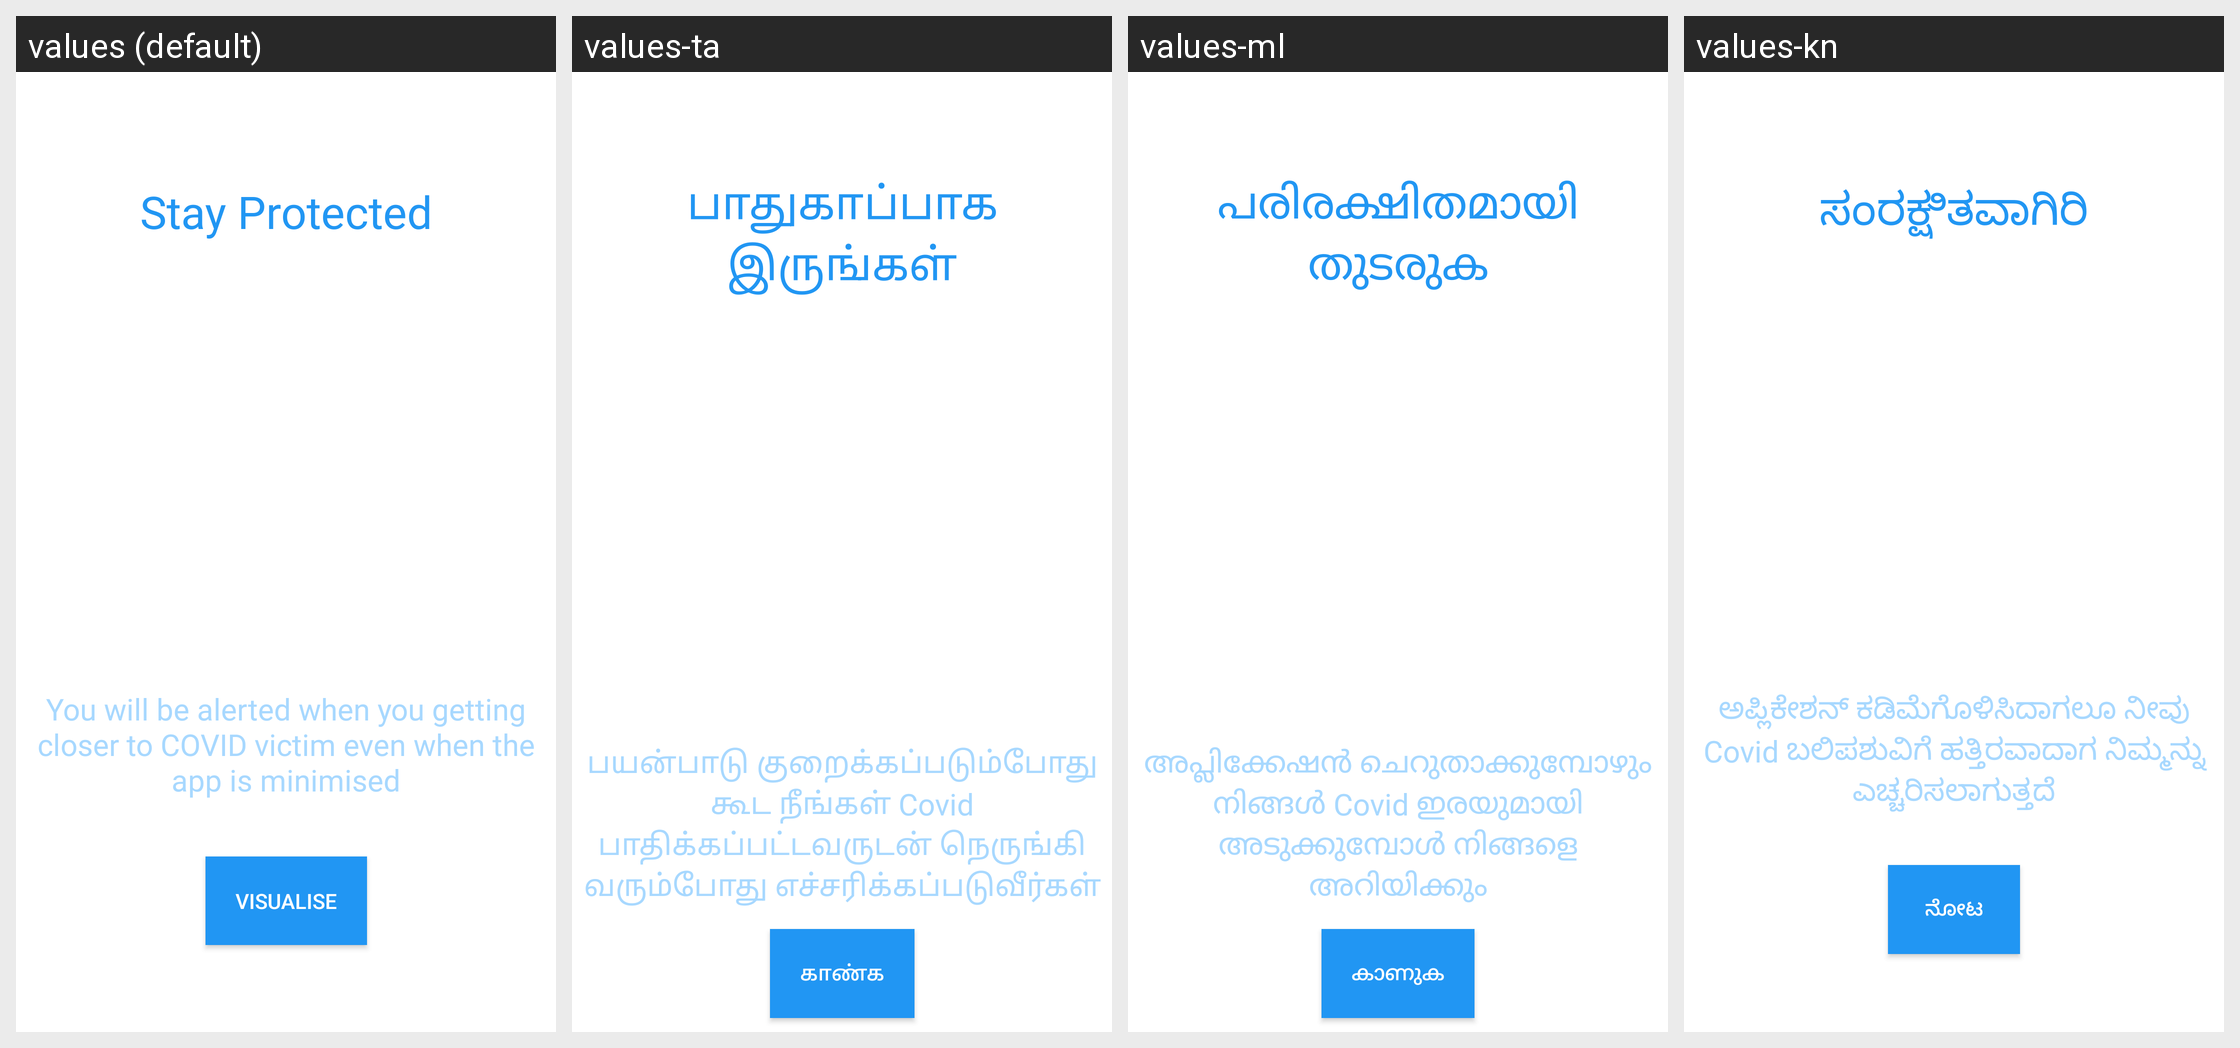

The same Android screen rendered under several of its app's locales, left to right. List the strings drawn on it with the default value and each locale's translation.
Android screen res/layout/activity_victimalert.xml rendered under 4 locales, left to right: values (default), values-ta, values-ml, values-kn. Device: Nexus 5 (rendered at 1080×1920; each locale shown at half size, 540×960, under a caption strip naming it); theme AppTheme.
Other locales in the repository, not shown: values-bn, values-gu, values-hi, values-mr, values-or, values-pa, values-te.
Strings drawn on this screen, with the default value and each locale's value (text and hints the layout hard-codes, and strings that could not be matched under every locale, appear in the picture but are not listed):

stay_protected
  values: Stay Protected
  values-ta: பாதுகாப்பாக இருங்கள்
  values-ml: പരിരക്ഷിതമായി തുടരുക
  values-kn: ಸಂರಕ್ಷಿತವಾಗಿರಿ

you_will_be_alerted_when_you_getting_closer_to_covid_victim_even_when_the_app_is_minimised
  values: You will be alerted when you getting closer to COVID victim even when the app is minimised
  values-ta: பயன்பாடு குறைக்கப்படும்போது கூட நீங்கள் Covid பாதிக்கப்பட்டவருடன் நெருங்கி வரும்போது எச்சரிக்கப்படுவீர்கள்
  values-ml: അപ്ലിക്കേഷൻ ചെറുതാക്കുമ്പോഴും നിങ്ങൾ Covid ഇരയുമായി അടുക്കുമ്പോൾ നിങ്ങളെ അറിയിക്കും
  values-kn: ಅಪ್ಲಿಕೇಶನ್ ಕಡಿಮೆಗೊಳಿಸಿದಾಗಲೂ ನೀವು Covid ಬಲಿಪಶುವಿಗೆ ಹತ್ತಿರವಾದಾಗ ನಿಮ್ಮನ್ನು ಎಚ್ಚರಿಸಲಾಗುತ್ತದೆ

visualise
  values: Visualise
  values-ta: காண்க
  values-ml: കാണുക
  values-kn: ನೋಟ
